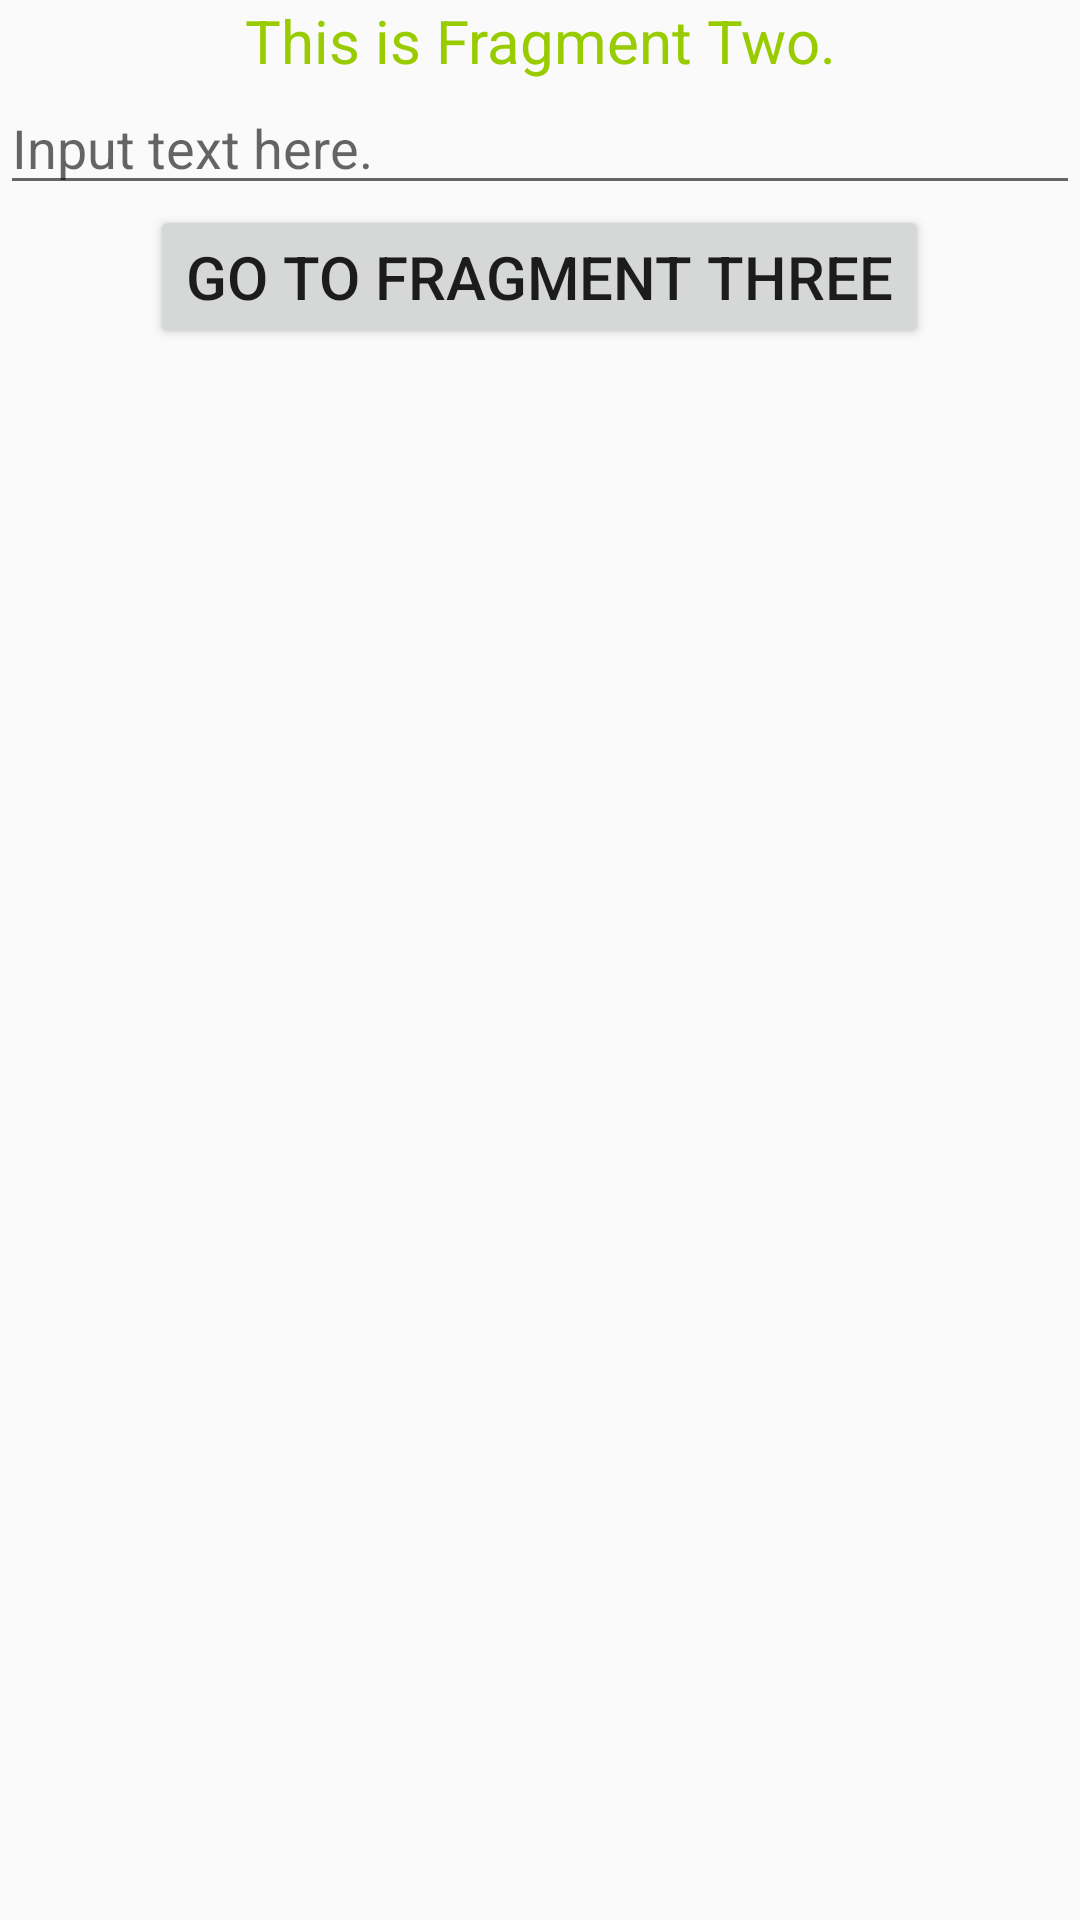

Layout XML and referenced resources for this Android screen:
<!-- AndroidManifest.xml: application theme AppTheme -->
<!-- res/layout/fragment_back_stack_two.xml -->
<?xml version="1.0" encoding="utf-8"?>
<LinearLayout xmlns:android="http://schemas.android.com/apk/res/android"
    android:orientation="vertical" android:layout_width="match_parent"
    android:layout_height="match_parent">

    <TextView
        android:layout_width="match_parent"
        android:layout_height="wrap_content"
        android:text="This is Fragment Two."
        android:textSize="20dp"
        android:gravity="center"
        android:textColor="@android:color/holo_green_light"/>

    <EditText
        android:id="@+id/et_fragment_back_stack_two"
        android:hint="Input text here."
        android:layout_width="match_parent"
        android:layout_height="wrap_content" />

    <Button
        android:id="@+id/fragment_back_stack_two_button"
        android:layout_width="wrap_content"
        android:layout_height="wrap_content"
        android:text="Go To Fragment Three"
        android:layout_gravity="center"
        android:textSize="20dp"/>

</LinearLayout>
<!-- resources referenced by this layout -->
<resources>
  <style name="AppTheme" parent="Theme.AppCompat.Light.DarkActionBar">
          
          <item name="colorPrimary">@color/colorPrimary</item>
          <item name="colorPrimaryDark">@color/colorPrimaryDark</item>
          <item name="colorAccent">@color/colorAccent</item>
          <item name="windowActionBar">false</item>
          <item name="windowNoTitle">true</item>
      </style>
  <!-- not gathered from this repository: default colours our renderer supplied (Android Studio template values) -->
  <color name="colorPrimary">#FF6200EE</color>
  <color name="colorPrimaryDark">#FF3700B3</color>
  <color name="colorAccent">#FF03DAC5</color>
</resources>
